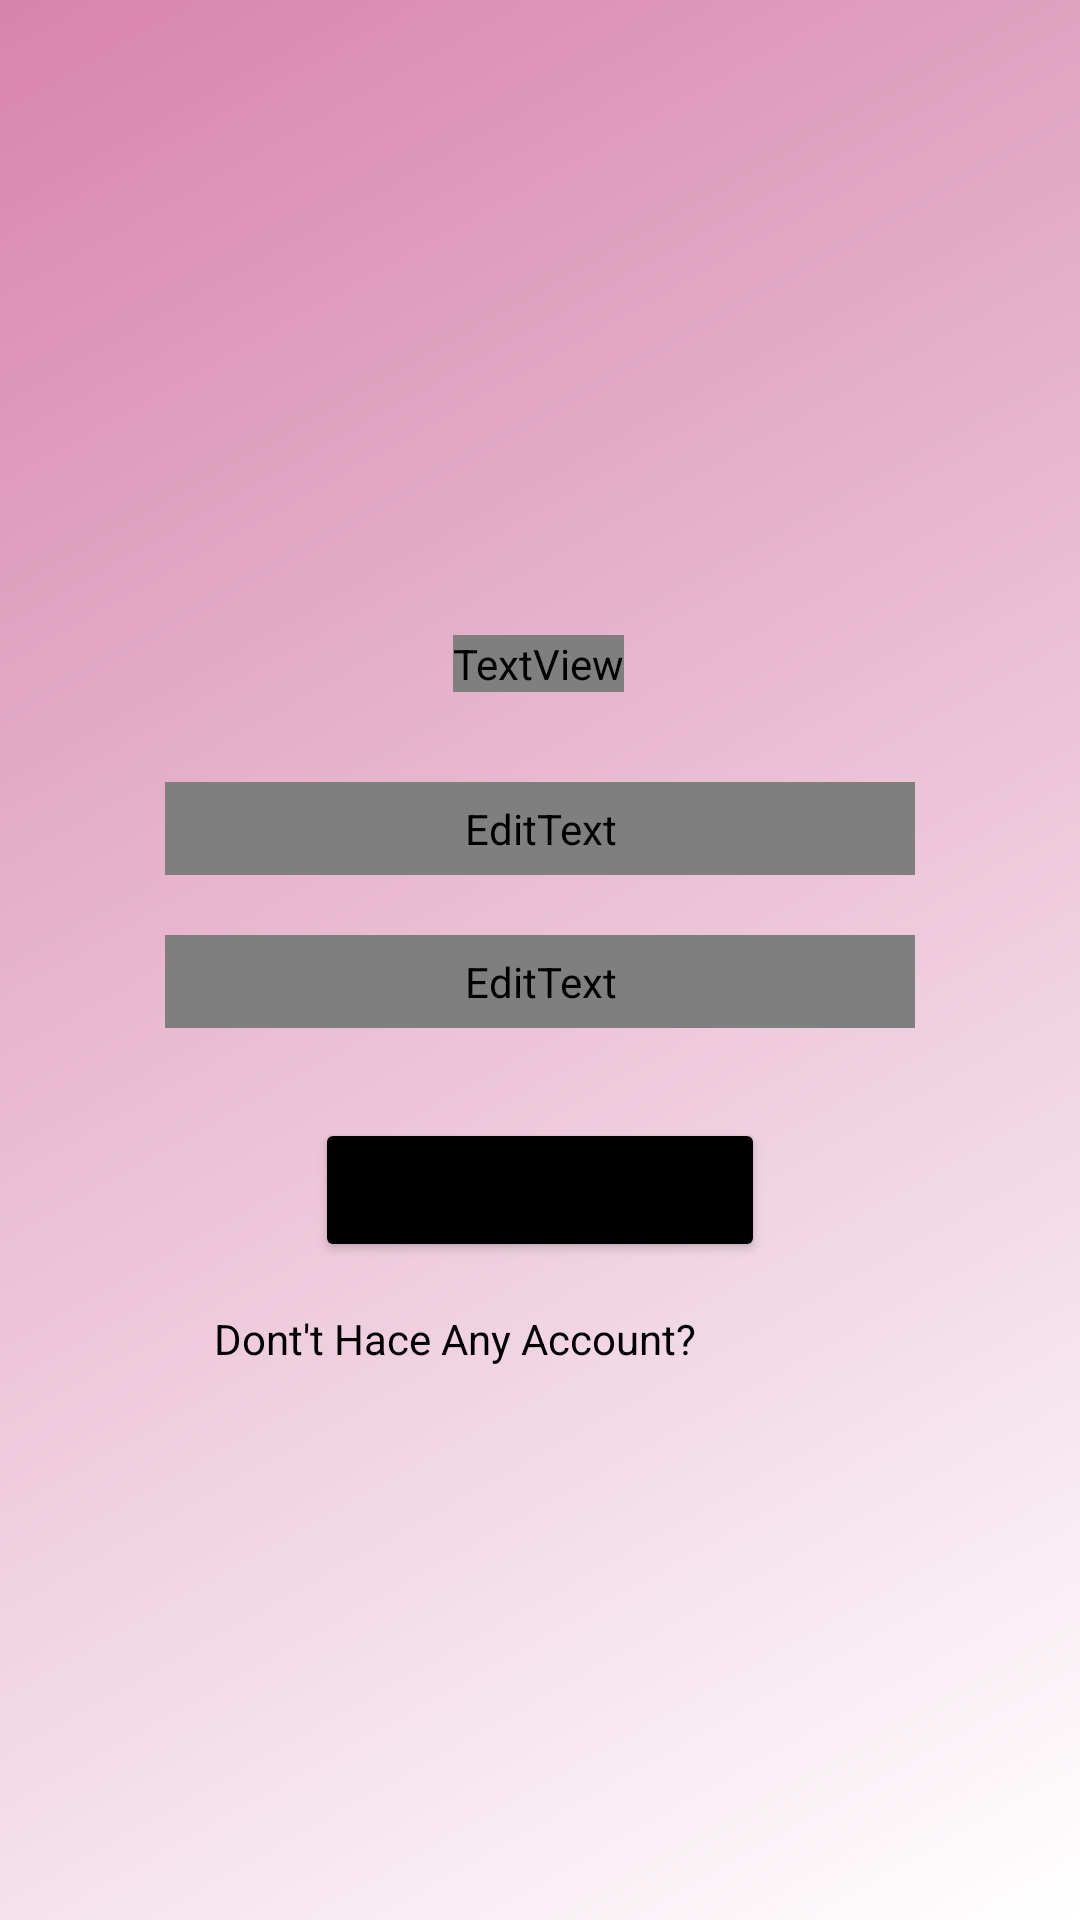

This screen was rendered from an Android layout file. Write that file and the resources it references.
<!-- AndroidManifest.xml: application theme Theme.Mppl_P6 -->
<!-- res/layout/activity_main.xml -->
<?xml version="1.0" encoding="utf-8"?>
<androidx.constraintlayout.widget.ConstraintLayout
    xmlns:android="http://schemas.android.com/apk/res/android"
    xmlns:tools="http://schemas.android.com/tools"
    xmlns:app="http://schemas.android.com/apk/res-auto"
    android:layout_width="match_parent"
    android:layout_height="match_parent"
    tools:context=".MainActivity"
    android:background="@drawable/gradient"
    android:padding="20dp">

    <TextView
        android:id="@+id/Login"
        android:layout_width="wrap_content"
        android:layout_height="wrap_content"
        android:fontFamily="@font/playfair_display_bold"
        android:text="Login"
        android:textColor="@color/black"
        android:textSize="40dp"
        app:layout_constraintBottom_toBottomOf="parent"
        app:layout_constraintHorizontal_bias="0.498"
        app:layout_constraintLeft_toLeftOf="parent"
        app:layout_constraintRight_toRightOf="parent"
        app:layout_constraintTop_toTopOf="parent"
        app:layout_constraintVertical_bias="0.33" />

    <EditText
        android:id="@+id/email"
        android:padding="6dp"
        android:fontFamily="@font/baloo_chettan"
        android:background="@drawable/edit_text_bg"
        android:layout_width="250dp"
        android:layout_height="wrap_content"
        android:layout_marginTop="30dp"
        android:hint="Email"
        app:layout_constraintBottom_toBottomOf="parent"
        app:layout_constraintEnd_toEndOf="parent"
        app:layout_constraintStart_toStartOf="parent"
        app:layout_constraintTop_toBottomOf="@+id/Login"
        app:layout_constraintVertical_bias="0" />

    <EditText
        android:id="@+id/password"
        android:padding="6dp"
        android:fontFamily="@font/baloo_chettan"
        android:background="@drawable/edit_text_bg"
        android:layout_width="250dp"
        android:layout_height="wrap_content"
        android:layout_marginTop="20dp"
        android:hint="Password"
        app:layout_constraintBottom_toBottomOf="parent"
        app:layout_constraintEnd_toEndOf="parent"
        app:layout_constraintStart_toStartOf="parent"
        app:layout_constraintTop_toBottomOf="@+id/email"
        app:layout_constraintVertical_bias="0"
        android:drawableEnd="@drawable/reveal"/>


    <Button
        android:id="@+id/BtnLogin"
        android:layout_width="150dp"
        android:layout_height="wrap_content"
        android:layout_marginTop="30dp"
        android:backgroundTint="@color/black"
        android:text="Login"
        app:layout_constraintBottom_toBottomOf="parent"
        app:layout_constraintEnd_toEndOf="parent"
        app:layout_constraintStart_toStartOf="parent"
        app:layout_constraintTop_toBottomOf="@+id/password"
        app:layout_constraintVertical_bias="0" />

    <TextView
        android:id="@+id/dont"
        android:layout_width="wrap_content"
        android:layout_height="wrap_content"
        android:layout_marginTop="10dp"
        android:text="Dont't Hace Any Account?"
        android:textColor="@color/black"
        app:layout_constraintBottom_toBottomOf="parent"
        app:layout_constraintEnd_toEndOf="parent"
        app:layout_constraintHorizontal_bias="0.322"
        app:layout_constraintStart_toStartOf="parent"
        app:layout_constraintTop_toBottomOf="@+id/BtnLogin"
        app:layout_constraintVertical_bias="0.036"></TextView>

    <TextView
        android:layout_width="wrap_content"
        android:layout_height="wrap_content"
        android:layout_marginLeft="5dp"
        android:layout_marginTop="18dp"
        android:layout_marginBottom="192dp"
        android:text="Get Started"
        android:textColor="@color/black"
        android:textStyle="bold"
        app:layout_constraintBottom_toBottomOf="parent"
        app:layout_constraintEnd_toEndOf="parent"
        app:layout_constraintHorizontal_bias="0"
        app:layout_constraintStart_toEndOf="@+id/dont"
        app:layout_constraintTop_toBottomOf="@+id/BtnLogin"
        app:layout_constraintVertical_bias="0.0" />


</androidx.constraintlayout.widget.ConstraintLayout>
<!-- resources referenced by this layout -->
<resources>
  <color name="black">#FF000000</color>
  <!-- drawable edit_text_bg (drawable) -->
  <?xml version="1.0" encoding="utf-8"?>
  <shape xmlns:android="http://schemas.android.com/apk/res/android">
  
      <corners
          android:radius="6dp"/>
      <stroke
          android:color="@color/black"
          android:width="2dp" />
  </shape>
  <!-- drawable gradient (drawable) -->
  <?xml version="1.0" encoding="utf-8"?>
  <shape
      xmlns:android="http://schemas.android.com/apk/res/android">
  
      <gradient
          android:type="linear"
          android:angle="135"
          android:startColor="@color/white"
          android:endColor="@color/pink"
          />
  </shape>
  <!-- drawable reveal (drawable) -->
  <vector xmlns:android="http://schemas.android.com/apk/res/android"
      android:width="30dp"
      android:height="34dp"
      android:viewportWidth="30"
      android:viewportHeight="34">
    <path
        android:pathData="M24.7872,16.3271C21.6023,12.1125 18.2282,9.9167 15.0118,9.9167C11.7954,9.9167 8.4214,12.1125 5.2365,16.3271C4.9212,16.7167 4.9212,17.3188 5.2365,17.7084C8.4214,21.8875 11.7954,24.0834 15.0118,24.0834C18.2282,24.0834 21.6023,21.8875 24.7872,17.6729C25.0709,17.2834 25.0709,16.7167 24.7872,16.3271ZM15.0118,22.6667C12.2684,22.6667 9.2097,20.6479 6.3717,17C9.2097,13.3521 12.2684,11.3334 15.0118,11.3334C17.7552,11.3334 20.814,13.3521 23.652,17C20.814,20.6479 17.7552,22.6667 15.0118,22.6667ZM15.0118,12.75C12.9306,12.75 11.2278,14.6625 11.2278,17C11.2278,19.3375 12.9306,21.25 15.0118,21.25C17.093,21.25 18.7958,19.3375 18.7958,17C18.7958,14.6625 17.093,12.75 15.0118,12.75ZM15.0118,19.8334C13.6244,19.8334 12.4892,18.5584 12.4892,17C12.4892,15.4417 13.6244,14.1667 15.0118,14.1667C16.3993,14.1667 17.5345,15.4417 17.5345,17C17.5345,18.5584 16.3993,19.8334 15.0118,19.8334Z"
        android:fillColor="#032D23"
        android:fillType="evenOdd"/>
  </vector>
  <style name="Theme.Mppl_P6" parent="Theme.MaterialComponents.DayNight.NoActionBar">
          
          <item name="colorPrimary">@color/purple_500</item>
          <item name="colorPrimaryVariant">@color/black</item>
          <item name="colorOnPrimary">@color/white</item>
          
          <item name="colorSecondary">@color/teal_200</item>
          <item name="colorSecondaryVariant">@color/teal_700</item>
          <item name="colorOnSecondary">@color/black</item>
          
          <item name="android:statusBarColor" tools:targetApi="l">?attr/colorPrimaryVariant</item>
          
      </style>
  <color name="white">#FFFFFFFF</color>
  <color name="pink">#D784AC</color>
  <color name="purple_500">#FF6200EE</color>
  <color name="teal_200">#FF03DAC5</color>
  <color name="teal_700">#FF018786</color>
</resources>
